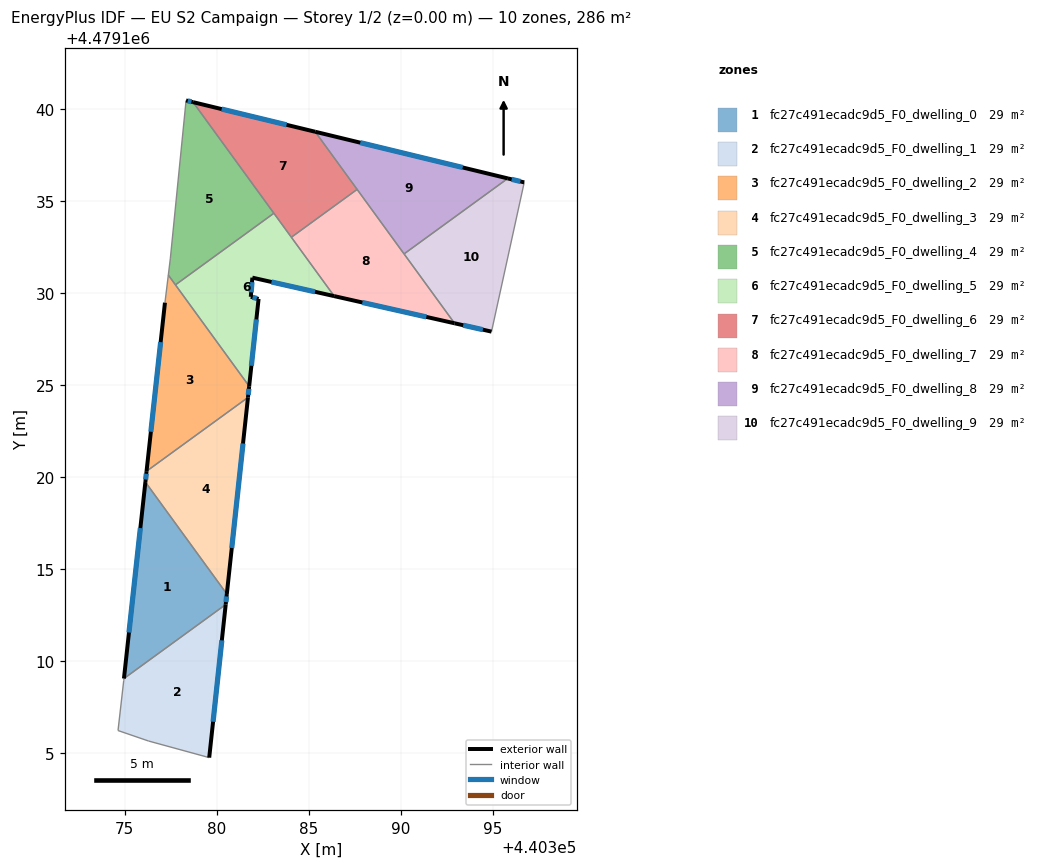
=== STOREY PLAN SPEC (per zone: floor XY polygon, exterior-wall plan segments, windows/doors) ===
zone 1: fc27c491ecadc9d5_F0_dwelling_0  (28.6 m²)
  floor: (440380.49, 4479113.06) (440380.55, 4479113.63) (440376.12, 4479119.72) (440374.96, 4479109.04)
  exterior wall: (440374.96, 4479109.04) – (440376.12, 4479119.72)  [10.7 m]
    window: (440375.23, 4479111.54) – (440375.85, 4479117.22)  [9.1 m²]
  exterior wall: (440380.55, 4479113.63) – (440380.49, 4479113.06)  [0.6 m]
    window: (440380.53, 4479113.50) – (440380.50, 4479113.19)  [0.5 m²]
  interior walls: 2
zone 2: fc27c491ecadc9d5_F0_dwelling_1  (28.6 m²)
  floor: (440379.59, 4479104.74) (440380.49, 4479113.06) (440374.96, 4479109.04) (440374.94, 4479108.93) (440374.63, 4479106.21) (440376.29, 4479105.64)
  exterior wall: (440380.49, 4479113.06) – (440379.59, 4479104.74)  [8.4 m]
    window: (440380.28, 4479111.11) – (440379.80, 4479106.69)  [7.1 m²]
  interior walls: 5
zone 3: fc27c491ecadc9d5_F0_dwelling_2  (28.6 m²)
  floor: (440381.70, 4479124.32) (440381.76, 4479124.93) (440377.37, 4479130.97) (440377.18, 4479129.47) (440376.18, 4479120.31)
  exterior wall: (440381.76, 4479124.93) – (440381.70, 4479124.32)  [0.6 m]
    window: (440381.75, 4479124.78) – (440381.71, 4479124.46)  [0.5 m²]
  exterior wall: (440376.18, 4479120.31) – (440377.18, 4479129.47)  [9.2 m]
    window: (440376.42, 4479122.45) – (440376.95, 4479127.32)  [7.8 m²]
  interior walls: 4
zone 4: fc27c491ecadc9d5_F0_dwelling_3  (28.6 m²)
  floor: (440380.55, 4479113.63) (440381.70, 4479124.32) (440376.18, 4479120.31) (440376.12, 4479119.72)
  exterior wall: (440381.70, 4479124.32) – (440380.55, 4479113.63)  [10.7 m]
    window: (440381.43, 4479121.81) – (440380.82, 4479116.13)  [9.1 m²]
  exterior wall: (440376.12, 4479119.72) – (440376.18, 4479120.31)  [0.6 m]
    window: (440376.14, 4479119.85) – (440376.17, 4479120.17)  [0.5 m²]
  interior walls: 2
zone 5: fc27c491ecadc9d5_F0_dwelling_4  (28.6 m²)
  floor: (440383.11, 4479134.33) (440378.71, 4479140.37) (440378.33, 4479140.46) (440377.48, 4479131.85) (440377.37, 4479130.97) (440377.76, 4479130.44)
  exterior wall: (440378.33, 4479140.46) – (440378.71, 4479140.37)  [0.4 m]
    window: (440378.42, 4479140.44) – (440378.62, 4479140.39)  [0.3 m²]
  interior walls: 5
zone 6: fc27c491ecadc9d5_F0_dwelling_5  (28.6 m²)
  floor: (440381.76, 4479124.93) (440382.27, 4479129.67) (440381.85, 4479129.79) (440381.94, 4479130.83) (440386.38, 4479129.82) (440383.11, 4479134.33) (440377.76, 4479130.44)
  exterior wall: (440386.38, 4479129.82) – (440381.94, 4479130.83)  [4.6 m]
    window: (440385.34, 4479130.06) – (440382.98, 4479130.59)  [3.9 m²]
  exterior wall: (440381.94, 4479130.83) – (440381.85, 4479129.79)  [1.0 m]
    window: (440381.92, 4479130.58) – (440381.87, 4479130.03)  [0.9 m²]
  exterior wall: (440381.85, 4479129.79) – (440382.27, 4479129.67)  [0.4 m]
    window: (440381.95, 4479129.76) – (440382.17, 4479129.70)  [0.4 m²]
  exterior wall: (440382.27, 4479129.67) – (440381.76, 4479124.93)  [4.8 m]
    window: (440382.15, 4479128.56) – (440381.88, 4479126.04)  [4.0 m²]
  interior walls: 4
zone 7: fc27c491ecadc9d5_F0_dwelling_6  (28.6 m²)
  floor: (440387.63, 4479135.62) (440385.35, 4479138.76) (440378.71, 4479140.37) (440384.06, 4479133.02)
  exterior wall: (440378.71, 4479140.37) – (440385.35, 4479138.76)  [6.8 m]
    window: (440380.27, 4479139.99) – (440383.80, 4479139.14)  [5.8 m²]
  interior walls: 4
zone 8: fc27c491ecadc9d5_F0_dwelling_7  (28.6 m²)
  floor: (440392.93, 4479128.35) (440387.63, 4479135.62) (440384.06, 4479133.02) (440386.38, 4479129.82)
  exterior wall: (440392.93, 4479128.35) – (440386.38, 4479129.82)  [6.7 m]
    window: (440391.39, 4479128.69) – (440387.92, 4479129.48)  [5.7 m²]
  interior walls: 4
zone 9: fc27c491ecadc9d5_F0_dwelling_8  (28.6 m²)
  floor: (440395.82, 4479136.22) (440385.35, 4479138.76) (440390.18, 4479132.12)
  exterior wall: (440385.35, 4479138.76) – (440395.82, 4479136.22)  [10.8 m]
    window: (440387.80, 4479138.16) – (440393.37, 4479136.82)  [9.1 m²]
  interior walls: 3
zone 10: fc27c491ecadc9d5_F0_dwelling_9  (28.6 m²)
  floor: (440394.94, 4479127.89) (440396.71, 4479136.01) (440395.82, 4479136.22) (440390.18, 4479132.12) (440392.93, 4479128.35)
  exterior wall: (440395.82, 4479136.22) – (440396.71, 4479136.01)  [0.9 m]
    window: (440396.03, 4479136.17) – (440396.51, 4479136.06)  [0.8 m²]
  exterior wall: (440394.94, 4479127.89) – (440392.93, 4479128.35)  [2.1 m]
    window: (440394.47, 4479128.00) – (440393.40, 4479128.24)  [1.7 m²]
  interior walls: 3

=== DERIVED (storey summary) ===
Building: EU S2 Campaign
Storey: 1 of 2  (floor level z = 0.00 m)
Storey gross floor area: 286.4 m²
Zones on this storey: 10
  - fc27c491ecadc9d5_F0_dwelling_0: floor 28.6 m²; exterior wall 11.3 m (34.0 m²); 2 window(s) 9.6 m²; WWR 28.3%
  - fc27c491ecadc9d5_F0_dwelling_1: floor 28.6 m²; exterior wall 8.4 m (25.1 m²); 1 window(s) 7.1 m²; WWR 28.3%
  - fc27c491ecadc9d5_F0_dwelling_2: floor 28.6 m²; exterior wall 9.8 m (29.5 m²); 2 window(s) 8.3 m²; WWR 28.3%
  - fc27c491ecadc9d5_F0_dwelling_3: floor 28.6 m²; exterior wall 11.3 m (34.0 m²); 2 window(s) 9.6 m²; WWR 28.3%
  - fc27c491ecadc9d5_F0_dwelling_4: floor 28.6 m²; exterior wall 0.4 m (1.2 m²); 1 window(s) 0.3 m²; WWR 28.3%
  - fc27c491ecadc9d5_F0_dwelling_5: floor 28.6 m²; exterior wall 10.8 m (32.4 m²); 4 window(s) 9.2 m²; WWR 28.3%
  - fc27c491ecadc9d5_F0_dwelling_6: floor 28.6 m²; exterior wall 6.8 m (20.5 m²); 1 window(s) 5.8 m²; WWR 28.3%
  - fc27c491ecadc9d5_F0_dwelling_7: floor 28.6 m²; exterior wall 6.7 m (20.1 m²); 1 window(s) 5.7 m²; WWR 28.3%
  - fc27c491ecadc9d5_F0_dwelling_8: floor 28.6 m²; exterior wall 10.8 m (32.3 m²); 1 window(s) 9.1 m²; WWR 28.3%
  - fc27c491ecadc9d5_F0_dwelling_9: floor 28.6 m²; exterior wall 3.0 m (8.9 m²); 2 window(s) 2.5 m²; WWR 28.3%
Zone adjacency (shared interzone walls):
  - fc27c491ecadc9d5_F0_dwelling_0 ↔ fc27c491ecadc9d5_F0_dwelling_1
  - fc27c491ecadc9d5_F0_dwelling_0 ↔ fc27c491ecadc9d5_F0_dwelling_3
  - fc27c491ecadc9d5_F0_dwelling_2 ↔ fc27c491ecadc9d5_F0_dwelling_3
  - fc27c491ecadc9d5_F0_dwelling_2 ↔ fc27c491ecadc9d5_F0_dwelling_4
  - fc27c491ecadc9d5_F0_dwelling_2 ↔ fc27c491ecadc9d5_F0_dwelling_5
  - fc27c491ecadc9d5_F0_dwelling_4 ↔ fc27c491ecadc9d5_F0_dwelling_5
  - fc27c491ecadc9d5_F0_dwelling_4 ↔ fc27c491ecadc9d5_F0_dwelling_6
  - fc27c491ecadc9d5_F0_dwelling_5 ↔ fc27c491ecadc9d5_F0_dwelling_6
  - fc27c491ecadc9d5_F0_dwelling_5 ↔ fc27c491ecadc9d5_F0_dwelling_7
  - fc27c491ecadc9d5_F0_dwelling_6 ↔ fc27c491ecadc9d5_F0_dwelling_7
  - fc27c491ecadc9d5_F0_dwelling_6 ↔ fc27c491ecadc9d5_F0_dwelling_8
  - fc27c491ecadc9d5_F0_dwelling_7 ↔ fc27c491ecadc9d5_F0_dwelling_8
  - fc27c491ecadc9d5_F0_dwelling_7 ↔ fc27c491ecadc9d5_F0_dwelling_9
  - fc27c491ecadc9d5_F0_dwelling_8 ↔ fc27c491ecadc9d5_F0_dwelling_9